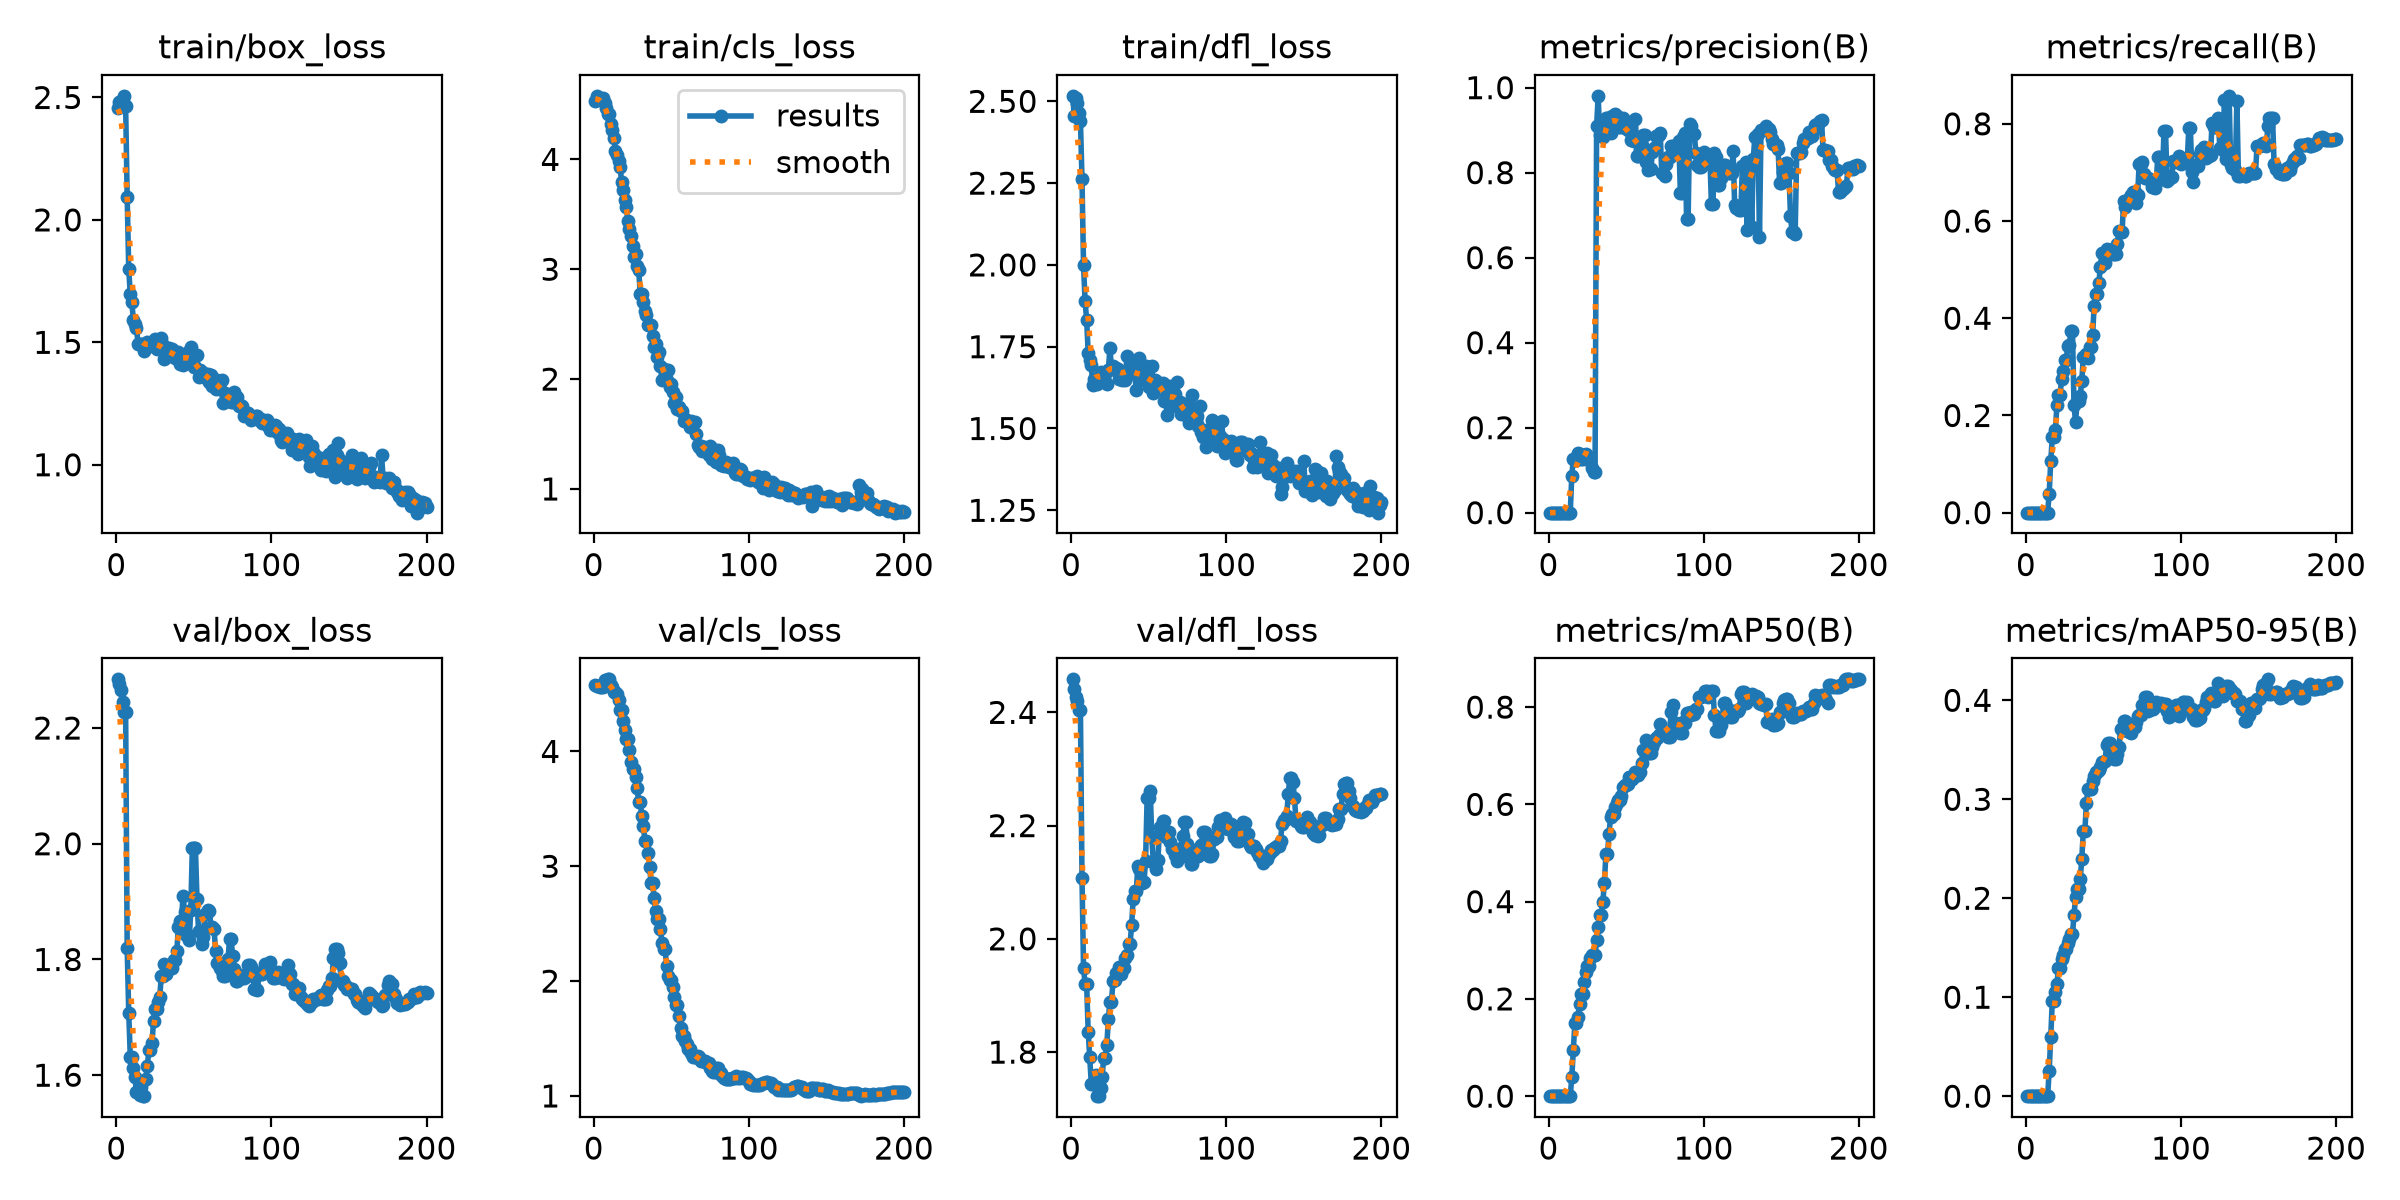

The data file committed next to this chart (first rows):
epoch, time, train/box_loss, train/cls_loss, train/dfl_loss, metrics/precision(B), metrics/recall(B), metrics/mAP50(B), metrics/mAP50-95(B), val/box_loss, val/cls_loss, val/dfl_loss, lr/pg0, lr/pg1, lr/pg2
1, 13.4, 2.459, 4.533, 2.517, 0, 0, 0, 0, 2.284, 4.581, 2.458, 6.95556e-05, 6.95556e-05, 6.95556e-05
2, 15.72, 2.482, 4.579, 2.455, 0, 0, 0, 0, 2.276, 4.574, 2.441, 0.000173, 0.000173, 0.000173
3, 18.04, 2.485, 4.554, 2.509, 0, 0, 0, 0, 2.265, 4.57, 2.427, 0.0002755, 0.0002755, 0.0002755
4, 20.28, 2.483, 4.55, 2.496, 0, 0, 0, 0, 2.245, 4.559, 2.42, 0.0003084, 0.0003084, 0.0003084
5, 22.51, 2.507, 4.553, 2.465, 0, 0, 0, 0, 2.228, 4.557, 2.405, 0.0003068, 0.0003068, 0.0003068
6, 24.73, 2.464, 4.557, 2.441, 0, 0, 0, 0, 2.228, 4.557, 2.405, 0.0003053, 0.0003053, 0.0003053
7, 27.02, 2.094, 4.515, 2.263, 0, 0, 0, 0, 1.819, 4.626, 2.108, 0.0003037, 0.0003037, 0.0003037
8, 29.35, 1.798, 4.465, 2, 0, 0, 0, 0, 1.708, 4.617, 1.949, 0.0003022, 0.0003022, 0.0003022
9, 31.82, 1.696, 4.415, 1.89, 0, 0, 0, 0, 1.632, 4.628, 1.921, 0.0003006, 0.0003006, 0.0003006
10, 34.16, 1.663, 4.409, 1.832, 0, 0, 0, 0, 1.632, 4.628, 1.921, 0.0002991, 0.0002991, 0.0002991
11, 36.77, 1.592, 4.326, 1.732, 0, 0, 0, 0, 1.612, 4.582, 1.836, 0.0002975, 0.0002975, 0.0002975
12, 39.16, 1.574, 4.264, 1.709, 0, 0, 0, 0, 1.596, 4.564, 1.791, 0.000296, 0.000296, 0.000296
13, 41.6, 1.557, 4.197, 1.693, 0, 0, 0, 0, 1.571, 4.517, 1.744, 0.0002944, 0.0002944, 0.0002944
14, 44.06, 1.493, 4.081, 1.631, 0, 0, 0, 0, 1.571, 4.517, 1.744, 0.0002929, 0.0002929, 0.0002929
15, 46.58, 1.492, 4.04, 1.652, 0.08696, 0.03913, 0.0387, 0.02567, 1.566, 4.504, 1.745, 0.0002913, 0.0002913, 0.0002913
16, 49.03, 1.491, 3.981, 1.644, 0.127, 0.1058, 0.09576, 0.05978, 1.579, 4.449, 1.76, 0.0002898, 0.0002898, 0.0002898
17, 51.39, 1.487, 3.932, 1.636, 0.1232, 0.1551, 0.1515, 0.09643, 1.564, 4.357, 1.722, 0.0002882, 0.0002882, 0.0002882
18, 53.8, 1.466, 3.792, 1.644, 0.1232, 0.1551, 0.1515, 0.09643, 1.564, 4.357, 1.722, 0.0002867, 0.0002867, 0.0002867
19, 56.18, 1.492, 3.722, 1.674, 0.1395, 0.1708, 0.1631, 0.1056, 1.594, 4.268, 1.737, 0.0002851, 0.0002851, 0.0002851
20, 58.62, 1.5, 3.63, 1.666, 0.1383, 0.221, 0.1905, 0.1137, 1.616, 4.19, 1.757, 0.0002836, 0.0002836, 0.0002836
21, 61.02, 1.497, 3.563, 1.652, 0.1264, 0.2411, 0.2099, 0.1299, 1.644, 4.112, 1.79, 0.000282, 0.000282, 0.000282
22, 63.38, 1.495, 3.441, 1.667, 0.1264, 0.2411, 0.2099, 0.1299, 1.644, 4.112, 1.79, 0.0002805, 0.0002805, 0.0002805
23, 65.73, 1.484, 3.366, 1.635, 0.1352, 0.2756, 0.2347, 0.139, 1.655, 4.016, 1.812, 0.0002789, 0.0002789, 0.0002789
24, 68.07, 1.494, 3.302, 1.678, 0.1375, 0.2914, 0.2561, 0.1424, 1.694, 3.906, 1.858, 0.0002774, 0.0002774, 0.0002774
25, 70.39, 1.514, 3.211, 1.746, 0.129, 0.3132, 0.2685, 0.1482, 1.714, 3.848, 1.889, 0.0002758, 0.0002758, 0.0002758
26, 72.74, 1.475, 3.116, 1.686, 0.129, 0.3132, 0.2685, 0.1482, 1.714, 3.848, 1.889, 0.0002743, 0.0002743, 0.0002743
27, 75.18, 1.482, 3.139, 1.692, 0.1215, 0.3436, 0.2839, 0.1545, 1.726, 3.78, 1.925, 0.0002727, 0.0002727, 0.0002727
28, 77.59, 1.491, 3.031, 1.677, 0.105, 0.345, 0.2912, 0.1583, 1.736, 3.678, 1.928, 0.0002712, 0.0002712, 0.0002712
29, 79.94, 1.516, 2.989, 1.684, 0.09584, 0.374, 0.2905, 0.1638, 1.772, 3.555, 1.939, 0.0002696, 0.0002696, 0.0002696
30, 82.36, 1.491, 2.775, 1.681, 0.09584, 0.374, 0.2905, 0.1638, 1.772, 3.555, 1.939, 0.0002681, 0.0002681, 0.0002681
31, 84.8, 1.432, 2.778, 1.651, 0.9091, 0.2211, 0.3207, 0.1828, 1.791, 3.436, 1.951, 0.0002665, 0.0002665, 0.0002665
32, 87.13, 1.462, 2.705, 1.667, 0.9808, 0.1863, 0.3477, 0.2016, 1.775, 3.353, 1.937, 0.000265, 0.000265, 0.000265
33, 89.58, 1.455, 2.617, 1.649, 0.8886, 0.2288, 0.3719, 0.2093, 1.786, 3.22, 1.949, 0.0002634, 0.0002634, 0.0002634
34, 91.92, 1.475, 2.586, 1.673, 0.8886, 0.2288, 0.3719, 0.2093, 1.786, 3.22, 1.949, 0.0002619, 0.0002619, 0.0002619
35, 94.28, 1.446, 2.489, 1.648, 0.8847, 0.2401, 0.3991, 0.219, 1.787, 3.119, 1.967, 0.0002603, 0.0002603, 0.0002603
36, 96.73, 1.474, 2.489, 1.722, 0.9075, 0.2706, 0.4385, 0.2395, 1.786, 2.993, 1.972, 0.0002588, 0.0002588, 0.0002588
37, 99.08, 1.458, 2.491, 1.67, 0.9277, 0.3209, 0.4984, 0.2679, 1.798, 2.856, 1.991, 0.0002572, 0.0002572, 0.0002572
38, 101.4, 1.435, 2.395, 1.674, 0.9277, 0.3209, 0.4984, 0.2679, 1.798, 2.856, 1.991, 0.0002557, 0.0002557, 0.0002557
39, 103.8, 1.443, 2.288, 1.707, 0.9182, 0.3271, 0.5395, 0.2963, 1.814, 2.721, 2.024, 0.0002541, 0.0002541, 0.0002541
40, 106.1, 1.459, 2.322, 1.673, 0.8939, 0.3173, 0.5741, 0.3104, 1.857, 2.608, 2.071, 0.0002526, 0.0002526, 0.0002526
41, 108.4, 1.412, 2.202, 1.665, 0.9333, 0.3407, 0.5809, 0.3106, 1.867, 2.539, 2.084, 0.000251, 0.000251, 0.000251
42, 110.8, 1.445, 2.248, 1.619, 0.9333, 0.3407, 0.5809, 0.3106, 1.867, 2.539, 2.084, 0.0002495, 0.0002495, 0.0002495
43, 113.1, 1.406, 2.123, 1.661, 0.9388, 0.3665, 0.5949, 0.3184, 1.91, 2.455, 2.128, 0.0002479, 0.0002479, 0.0002479
44, 115.4, 1.445, 1.996, 1.716, 0.9341, 0.4256, 0.6036, 0.3235, 1.882, 2.331, 2.123, 0.0002464, 0.0002464, 0.0002464
45, 117.8, 1.432, 2.093, 1.67, 0.9068, 0.4507, 0.6097, 0.328, 1.842, 2.276, 2.098, 0.0002448, 0.0002448, 0.0002448
46, 120.2, 1.46, 1.998, 1.655, 0.9068, 0.4507, 0.6097, 0.328, 1.842, 2.276, 2.098, 0.0002433, 0.0002433, 0.0002433
47, 122.5, 1.429, 1.993, 1.647, 0.9097, 0.4719, 0.6167, 0.33, 1.833, 2.133, 2.1, 0.0002417, 0.0002417, 0.0002417
48, 124.9, 1.483, 2.085, 1.692, 0.9282, 0.5062, 0.6351, 0.3322, 1.886, 2.047, 2.137, 0.0002402, 0.0002402, 0.0002402
49, 127.2, 1.421, 1.928, 1.651, 0.9047, 0.5346, 0.64, 0.3377, 1.992, 2.008, 2.248, 0.0002386, 0.0002386, 0.0002386
50, 129.6, 1.401, 1.957, 1.625, 0.9047, 0.5346, 0.64, 0.3377, 1.992, 2.008, 2.248, 0.0002371, 0.0002371, 0.0002371
51, 131.9, 1.401, 1.887, 1.634, 0.9011, 0.5145, 0.6409, 0.3383, 1.992, 1.95, 2.261, 0.0002355, 0.0002355, 0.0002355
52, 134.2, 1.446, 1.783, 1.692, 0.8998, 0.5423, 0.6553, 0.3549, 1.905, 1.861, 2.179, 0.000234, 0.000234, 0.000234
53, 136.6, 1.357, 1.837, 1.608, 0.8759, 0.5401, 0.6522, 0.3569, 1.85, 1.79, 2.135, 0.0002324, 0.0002324, 0.0002324
54, 138.9, 1.388, 1.732, 1.647, 0.8759, 0.5401, 0.6522, 0.3569, 1.85, 1.79, 2.135, 0.0002309, 0.0002309, 0.0002309
55, 141.3, 1.379, 1.747, 1.646, 0.874, 0.5382, 0.6591, 0.351, 1.827, 1.7, 2.124, 0.0002293, 0.0002293, 0.0002293
56, 143.6, 1.374, 1.706, 1.636, 0.9272, 0.5321, 0.6673, 0.353, 1.838, 1.589, 2.14, 0.0002278, 0.0002278, 0.0002278
57, 145.9, 1.364, 1.707, 1.635, 0.8402, 0.5315, 0.6597, 0.3405, 1.878, 1.523, 2.198, 0.0002262, 0.0002262, 0.0002262
58, 148.3, 1.354, 1.621, 1.633, 0.8402, 0.5315, 0.6597, 0.3405, 1.878, 1.523, 2.198, 0.0002247, 0.0002247, 0.0002247
59, 150.6, 1.371, 1.641, 1.64, 0.853, 0.5527, 0.6659, 0.3458, 1.885, 1.481, 2.208, 0.0002231, 0.0002231, 0.0002231
60, 152.9, 1.337, 1.62, 1.583, 0.8651, 0.5789, 0.6856, 0.3524, 1.885, 1.451, 2.208, 0.0002216, 0.0002216, 0.0002216
... 140 more rows
